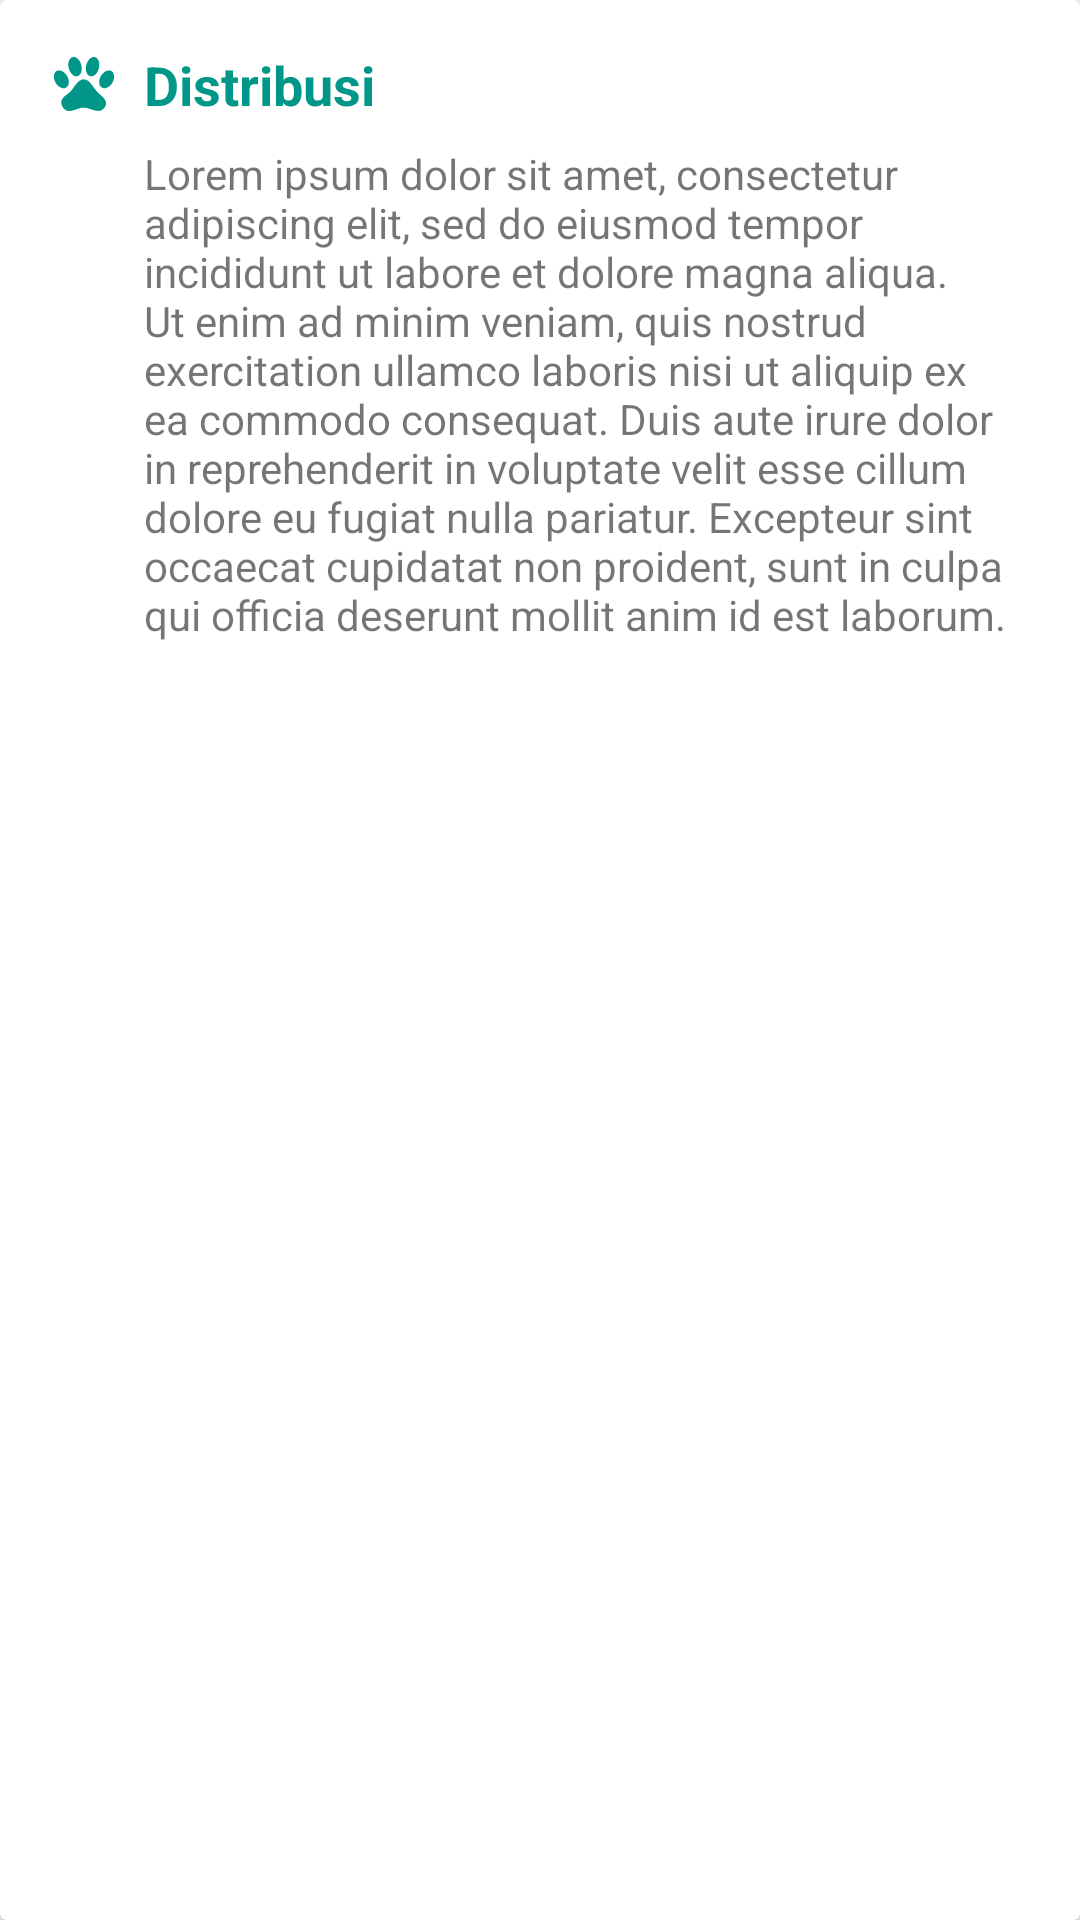

Android layout source for this screen:
<!-- AndroidManifest.xml: application theme AppTheme.NoActionBar -->
<!-- res/layout/card_distribusi.xml -->
<?xml version="1.0" encoding="utf-8"?>
<android.support.v7.widget.CardView xmlns:android="http://schemas.android.com/apk/res/android"
                                    xmlns:app="http://schemas.android.com/apk/res-auto"
                                    xmlns:tools="http://schemas.android.com/tools"
                                    android:layout_width="match_parent"
                                    android:layout_height="wrap_content"
                                    android:layout_gravity="center">

    <RelativeLayout xmlns:android="http://schemas.android.com/apk/res/android"
                    xmlns:tools="http://schemas.android.com/tools"
                    android:layout_width="match_parent"
                    android:layout_height="wrap_content"
                    android:padding="@dimen/activity_horizontal_margin">

        <ImageView
            android:id="@+id/iconDistribute"
            android:layout_width="wrap_content"
            android:layout_height="wrap_content"
            android:src="@drawable/ic_paw"
            android:layout_alignParentTop="true"
            android:layout_alignParentStart="true"/>

        <TextView
            android:id="@+id/tvDistribute"
            android:layout_width="wrap_content"
            android:layout_height="wrap_content"
            android:layout_marginStart="8dp"
            android:layout_toEndOf="@id/iconDistribute"
            android:layout_toRightOf="@id/iconDistribute"
            android:text="Distribusi"
            android:textColor="@color/colorPrimary"
            android:textStyle="bold"
            android:textAppearance="@style/TextAppearance.AppCompat.Medium" />

        <TextView
            android:id="@+id/tvIsiDistribute"
            android:layout_width="wrap_content"
            android:layout_height="wrap_content"
            android:layout_below="@id/tvDistribute"
            android:layout_marginStart="8dp"
            android:layout_marginTop="8dp"
            android:layout_toEndOf="@id/iconDistribute"
            android:layout_toRightOf="@id/iconDistribute"
            android:text="@string/lorem_ipsum"
            android:textAppearance="@style/TextAppearance.AppCompat.Small" />



    </RelativeLayout>
</android.support.v7.widget.CardView>
<!-- resources referenced by this layout -->
<resources>
  <color name="colorPrimary">#009688</color>
  <dimen name="activity_horizontal_margin">16dp</dimen>
  <!-- drawable ic_paw (drawable) -->
  <?xml version="1.0"?>
      <vector android:viewportHeight="24" android:viewportWidth="24" android:width="24dp" android:height="24dp" xmlns:android="http://schemas.android.com/apk/res/android">
  
      <path android:pathData="M8.35,3C9.53,2.83 10.78,4.12 11.14,5.9C11.5,7.67 10.85,9.25 9.67,9.43C8.5,9.61 7.24,8.32 6.87,6.54C6.5,4.77 7.17,3.19 8.35,3M15.5,3C16.69,3.19 17.35,4.77 17,6.54C16.62,8.32 15.37,9.61 14.19,9.43C13,9.25 12.35,7.67 12.72,5.9C13.08,4.12 14.33,2.83 15.5,3M3,7.6C4.14,7.11 5.69,8 6.5,9.55C7.26,11.13 7,12.79 5.87,13.28C4.74,13.77 3.2,12.89 2.41,11.32C1.62,9.75 1.9,8.08 3,7.6M21,7.6C22.1,8.08 22.38,9.75 21.59,11.32C20.8,12.89 19.26,13.77 18.13,13.28C17,12.79 16.74,11.13 17.5,9.55C18.31,8 19.86,7.11 21,7.6M19.33,18.38C19.37,19.32 18.65,20.36 17.79,20.75C16,21.57 13.88,19.87 11.89,19.87C9.9,19.87 7.76,21.64 6,20.75C5,20.26 4.31,18.96 4.44,17.88C4.62,16.39 6.41,15.59 7.47,14.5C8.88,13.09 9.88,10.44 11.89,10.44C13.89,10.44 14.95,13.05 16.3,14.5C17.41,15.72 19.26,16.75 19.33,18.38Z" android:fillColor="@color/colorPrimary"/>
  
  </vector>
  <string name="lorem_ipsum">"Lorem ipsum dolor sit amet, consectetur adipiscing elit, sed do eiusmod tempor incididunt ut labore et dolore magna aliqua. Ut enim ad minim veniam, quis nostrud exercitation ullamco laboris nisi ut aliquip ex ea commodo consequat. Duis aute irure dolor in reprehenderit in voluptate velit esse cillum dolore eu fugiat nulla pariatur. Excepteur sint occaecat cupidatat non proident, sunt in culpa qui officia deserunt mollit anim id est laborum."</string>
  <style name="AppTheme.NoActionBar">
          <item name="windowActionBar">false</item>
          <item name="windowNoTitle">true</item>
          <item name="colorPrimary">@color/colorPrimary</item>
          <item name="colorPrimaryDark">@color/colorPrimaryDark</item>
          <item name="android:textColorSecondary">@android:color/white</item>
          <item name="colorAccent">@color/colorAccent</item>
      </style>
  <color name="colorPrimaryDark">#00796B</color>
  <color name="colorAccent">#FFC107</color>
</resources>
